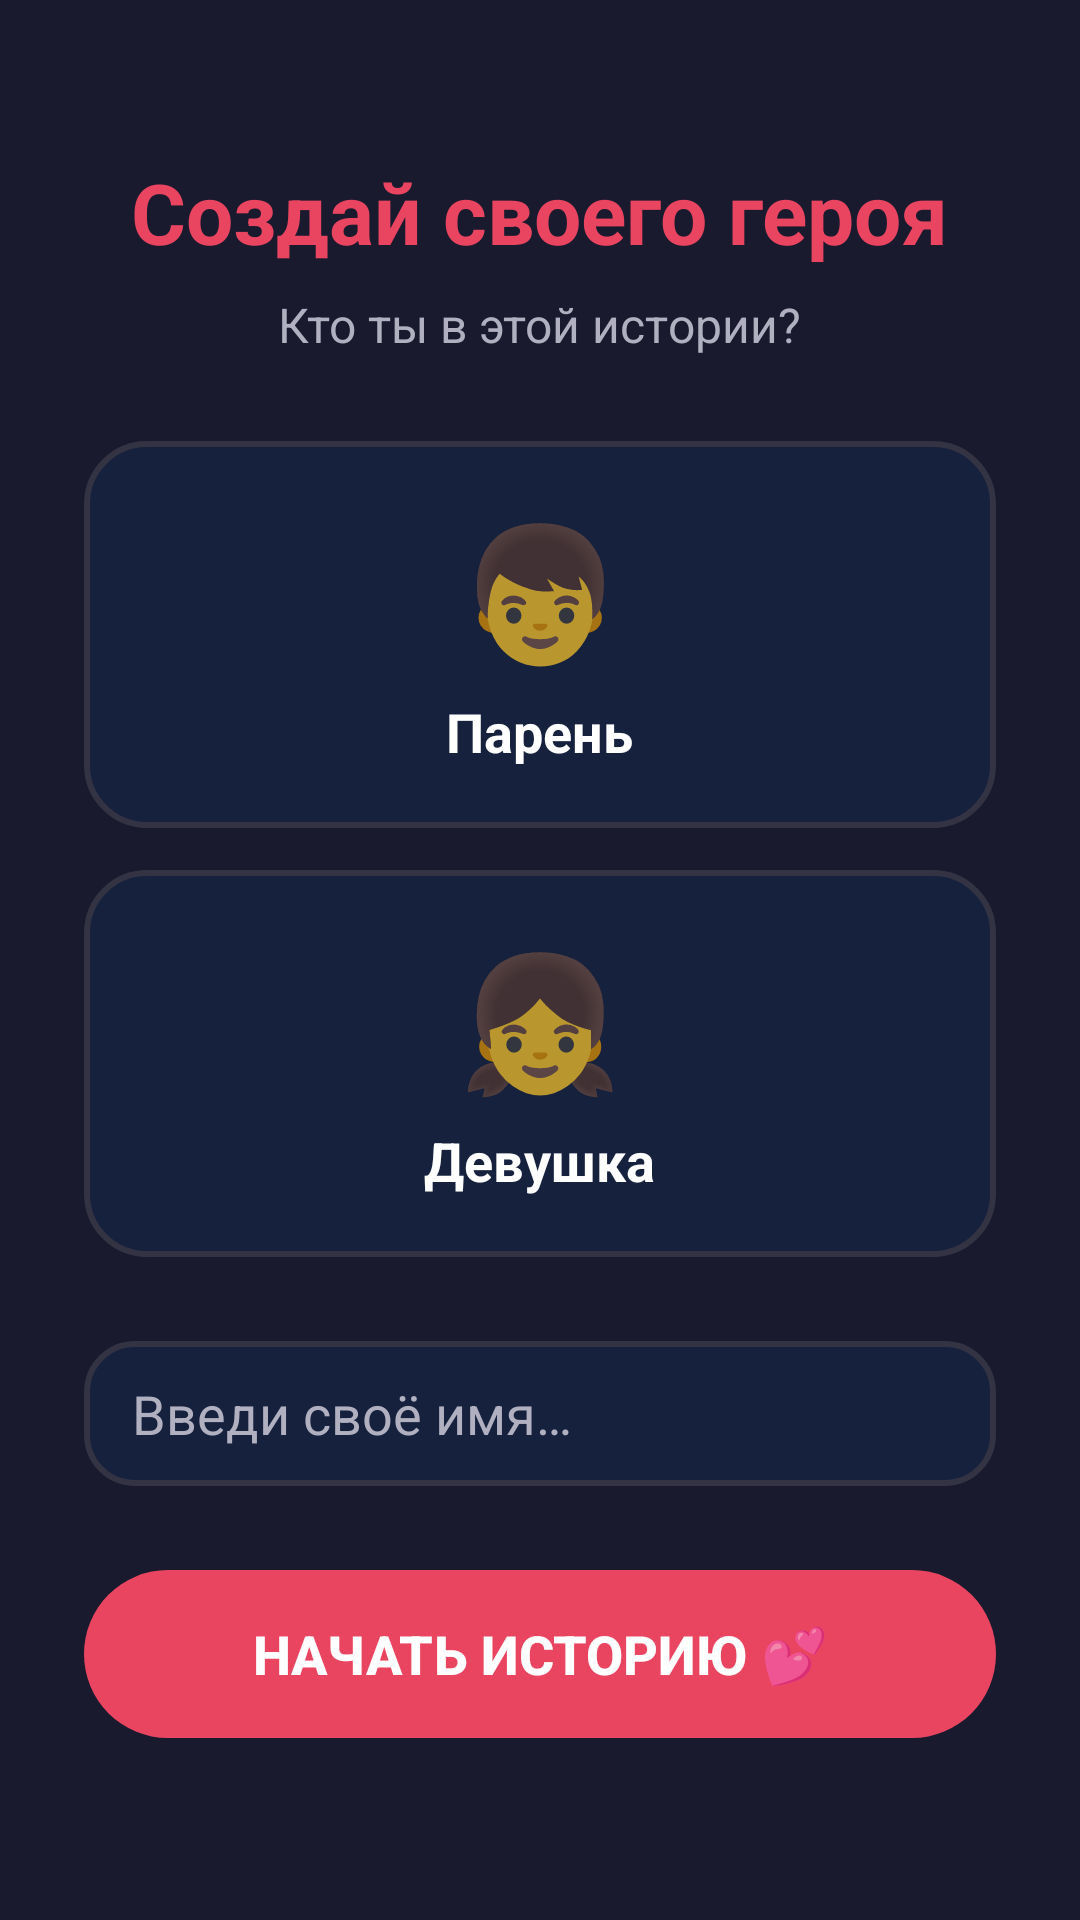

Layout XML and referenced resources for this Android screen:
<!-- AndroidManifest.xml: application theme Theme.LoveRPG -->
<!-- res/layout/activity_character_create.xml -->
<?xml version="1.0" encoding="utf-8"?>
<ScrollView xmlns:android="http://schemas.android.com/apk/res/android"
    android:layout_width="match_parent"
    android:layout_height="match_parent"
    android:background="@color/bg_dark"
    android:fillViewport="true">

    <LinearLayout
        android:layout_width="match_parent"
        android:layout_height="wrap_content"
        android:orientation="vertical"
        android:gravity="center_horizontal"
        android:padding="28dp">

        <TextView
            android:layout_width="wrap_content"
            android:layout_height="wrap_content"
            android:layout_marginTop="24dp"
            android:text="@string/create_title"
            android:textColor="@color/pink_primary"
            android:textSize="28sp"
            android:textStyle="bold" />

        <TextView
            android:layout_width="wrap_content"
            android:layout_height="wrap_content"
            android:layout_marginTop="8dp"
            android:layout_marginBottom="28dp"
            android:text="@string/create_subtitle"
            android:textColor="@color/text_dim"
            android:textSize="16sp" />

        
        <LinearLayout
            android:id="@+id/cardBoy"
            android:layout_width="match_parent"
            android:layout_height="wrap_content"
            android:orientation="vertical"
            android:gravity="center"
            android:padding="20dp"
            android:background="@drawable/bg_gender_normal"
            android:clickable="true"
            android:focusable="true"
            android:layout_marginBottom="14dp">

            <TextView
                android:layout_width="wrap_content"
                android:layout_height="wrap_content"
                android:text="👦"
                android:textSize="44sp" />

            <TextView
                android:layout_width="wrap_content"
                android:layout_height="wrap_content"
                android:layout_marginTop="6dp"
                android:text="Парень"
                android:textColor="@color/text_light"
                android:textSize="18sp"
                android:textStyle="bold" />
        </LinearLayout>

        
        <LinearLayout
            android:id="@+id/cardGirl"
            android:layout_width="match_parent"
            android:layout_height="wrap_content"
            android:orientation="vertical"
            android:gravity="center"
            android:padding="20dp"
            android:background="@drawable/bg_gender_normal"
            android:clickable="true"
            android:focusable="true"
            android:layout_marginBottom="28dp">

            <TextView
                android:layout_width="wrap_content"
                android:layout_height="wrap_content"
                android:text="👧"
                android:textSize="44sp" />

            <TextView
                android:layout_width="wrap_content"
                android:layout_height="wrap_content"
                android:layout_marginTop="6dp"
                android:text="Девушка"
                android:textColor="@color/text_light"
                android:textSize="18sp"
                android:textStyle="bold" />
        </LinearLayout>

        
        <EditText
            android:id="@+id/editName"
            android:layout_width="match_parent"
            android:layout_height="wrap_content"
            android:hint="@string/name_hint"
            android:textColorHint="@color/text_dim"
            android:textColor="@color/text_light"
            android:textSize="18sp"
            android:background="@drawable/bg_input"
            android:inputType="textPersonName|textCapWords"
            android:maxLength="20"
            android:maxLines="1"
            android:layout_marginBottom="28dp" />

        
        <androidx.appcompat.widget.AppCompatButton
            android:id="@+id/btnStart"
            android:layout_width="match_parent"
            android:layout_height="56dp"
            android:text="@string/btn_start_story"
            android:textColor="@color/text_light"
            android:textSize="18sp"
            android:textStyle="bold"
            android:background="@drawable/bg_btn_pink"
            android:stateListAnimator="@null"
            android:elevation="0dp" />

    </LinearLayout>

</ScrollView>
<!-- resources referenced by this layout -->
<resources>
  <color name="bg_dark">#1A1A2E</color>
  <color name="pink_primary">#E94560</color>
  <color name="text_dim">#B0B0C0</color>
  <color name="text_light">#FFFFFF</color>
  <!-- drawable bg_btn_pink (drawable) -->
  <?xml version="1.0" encoding="utf-8"?>
  <shape xmlns:android="http://schemas.android.com/apk/res/android"
      android:shape="rectangle">
      <solid android:color="@color/pink_primary" />
      <corners android:radius="28dp" />
  </shape>
  <!-- drawable bg_gender_normal (drawable) -->
  <?xml version="1.0" encoding="utf-8"?>
  <shape xmlns:android="http://schemas.android.com/apk/res/android"
      android:shape="rectangle">
      <solid android:color="@color/bg_card" />
      <stroke android:width="2dp" android:color="#333344" />
      <corners android:radius="20dp" />
  </shape>
  <!-- drawable bg_input (drawable) -->
  <?xml version="1.0" encoding="utf-8"?>
  <shape xmlns:android="http://schemas.android.com/apk/res/android"
      android:shape="rectangle">
      <solid android:color="@color/bg_card" />
      <stroke android:width="2dp" android:color="#333344" />
      <corners android:radius="16dp" />
      <padding android:left="16dp" android:right="16dp"
          android:top="12dp" android:bottom="12dp" />
  </shape>
  <string name="btn_start_story">Начать историю 💕</string>
  <string name="create_subtitle">Кто ты в этой истории?</string>
  <string name="create_title">Создай своего героя</string>
  <string name="name_hint">Введи своё имя…</string>
  <style name="Theme.LoveRPG" parent="Theme.AppCompat.NoActionBar">
          <item name="android:windowBackground">@color/bg_dark</item>
          <item name="android:statusBarColor">@color/bg_dark</item>
          <item name="android:navigationBarColor">@color/bg_dark</item>
          <item name="colorPrimary">@color/pink_primary</item>
          <item name="colorAccent">@color/pink_soft</item>
      </style>
  <color name="bg_card">#16213E</color>
  <color name="pink_soft">#FF6B9D</color>
</resources>
